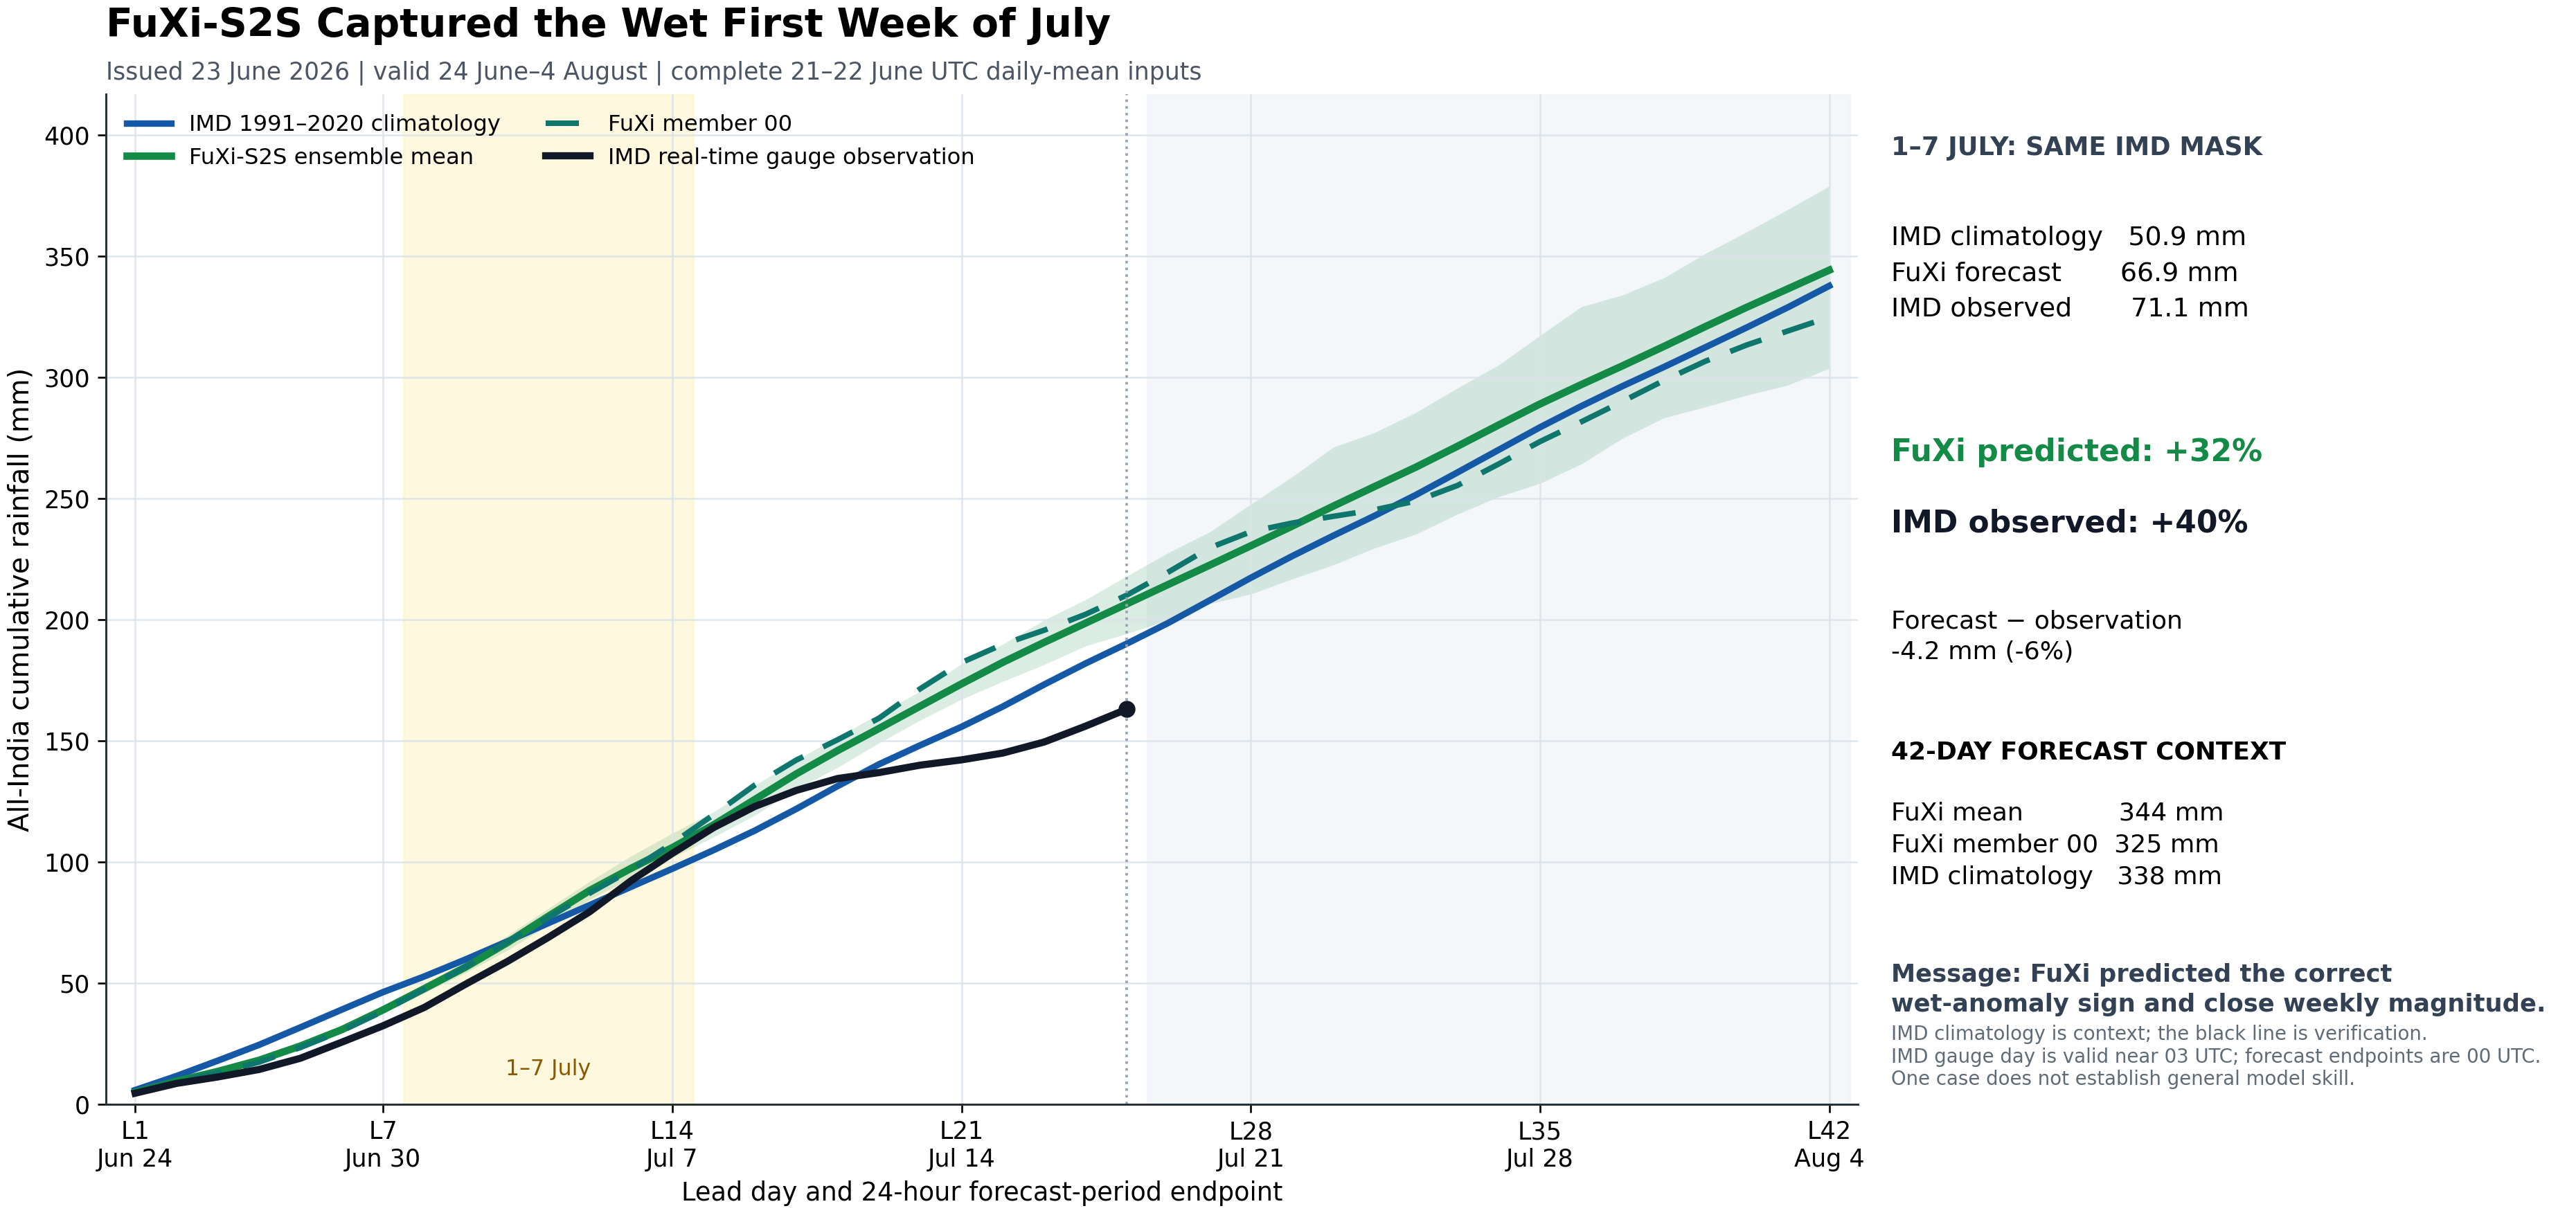

Values plotted in this chart, from the file beside it:
lead_day, valid_date, fuxi_mean, fuxi_p10, fuxi_p90, fuxi_member00, imd_1991_2020_climatology, imd_gauge_observation
1, 2026-06-24, 4.944, 4.818, 5.046, 4.977, 5.862, 4.557
2, 2026-06-25, 9.529, 9.245, 9.84, 9.288, 11.64, 8.598
3, 2026-06-26, 13.54, 13.01, 14.05, 12.91, 17.99, 11.26
4, 2026-06-27, 18.16, 17.37, 19.2, 17.37, 24.51, 14.35
5, 2026-06-28, 24.02, 23.32, 25.05, 23.42, 31.72, 18.98
6, 2026-06-29, 30.77, 29.82, 32.03, 30.26, 39.04, 25.6
7, 2026-06-30, 38.94, 37.69, 40.52, 38.4, 46.27, 32.39
8, 2026-07-01, 47.71, 45.98, 49.59, 47.51, 52.74, 39.95
9, 2026-07-02, 56.6, 54.28, 58.99, 56.77, 59.77, 49.55
10, 2026-07-03, 66.6, 63.43, 69.45, 66.91, 67.14, 58.82
11, 2026-07-04, 77.55, 73.93, 80.81, 77.03, 74.71, 68.85
12, 2026-07-05, 88.19, 84.43, 91.96, 87.09, 82.15, 79.42
13, 2026-07-06, 97.31, 93.32, 102.4, 96.63, 89.69, 92.19
14, 2026-07-07, 105.9, 101.7, 111.8, 107.6, 97.15, 103.5
15, 2026-07-08, 115.3, 110.3, 120.6, 119.4, 104.8, 114.1
16, 2026-07-09, 125.8, 119.2, 131.6, 131.7, 112.9, 122.9
17, 2026-07-10, 136.3, 130.1, 142, 142, 121.8, 129.5
18, 2026-07-11, 145.9, 138.9, 151.5, 150.4, 131.2, 134.4
19, 2026-07-12, 155, 149, 161, 159.2, 140.2, 136.8
20, 2026-07-13, 164.2, 158.5, 170.4, 171.4, 148.1, 139.9
21, 2026-07-14, 173.4, 167.1, 181.7, 182.2, 155.7, 142.1
22, 2026-07-15, 182.3, 174.4, 189.8, 189.7, 164.1, 144.9
23, 2026-07-16, 190.6, 181.4, 199.8, 195.6, 173.2, 149.4
24, 2026-07-17, 198.5, 189.1, 208.2, 202.1, 181.8, 156
25, 2026-07-18, 206.4, 194.1, 217.9, 210, 190, 163
26, 2026-07-19, 214.4, 199.8, 227.5, 219.5, 198.5, 
27, 2026-07-20, 222.4, 206.5, 236, 229.5, 207.8, 
28, 2026-07-21, 230.4, 210.5, 247.5, 236.2, 217.2, 
29, 2026-07-22, 238.5, 216.7, 258.8, 239.8, 226.1, 
30, 2026-07-23, 246.8, 222.5, 271.1, 242.6, 234.6, 
31, 2026-07-24, 254.9, 229.5, 277.1, 245.3, 242.8, 
32, 2026-07-25, 262.9, 235.2, 285.4, 248.9, 251.4, 
33, 2026-07-26, 271.4, 243.4, 295.4, 255.3, 260.6, 
34, 2026-07-27, 280.2, 250.6, 305, 264.1, 270, 
35, 2026-07-28, 288.9, 256.2, 317.1, 273.4, 279.3, 
36, 2026-07-29, 296.9, 264.1, 329, 281.5, 288, 
37, 2026-07-30, 304.7, 274.8, 333.9, 290, 296.3, 
38, 2026-07-31, 312.7, 283.2, 341, 298.6, 304.2, 
39, 2026-08-01, 320.8, 287.7, 350.9, 306.5, 312.3, 
40, 2026-08-02, 328.8, 292.5, 359.9, 313.2, 320.4, 
41, 2026-08-03, 336.4, 296.7, 369.2, 319, 328.8, 
42, 2026-08-04, 344.1, 303.6, 378.8, 324.7, 337.6, 
